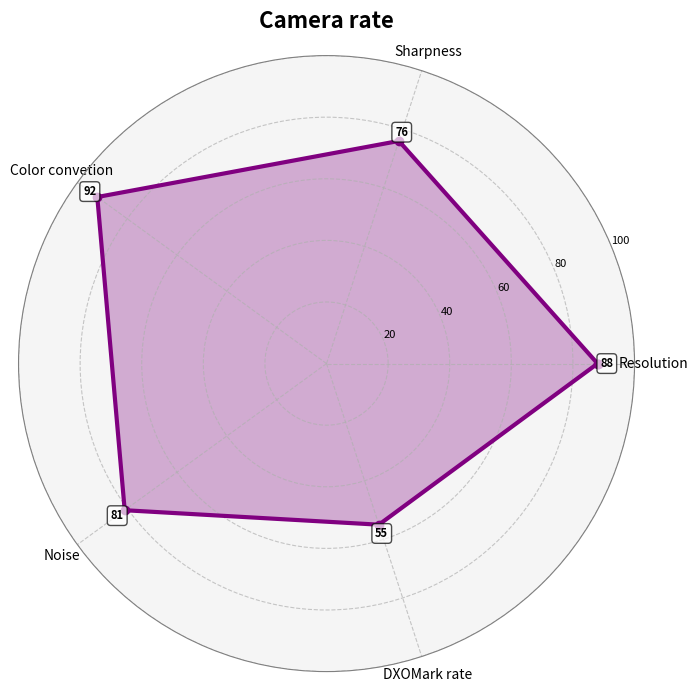

Here is the Python script that generated this plot:
import matplotlib.pyplot as plt
import numpy as np


def create_radar_chart(categories, values, title, color="green"):
    """
    Создает лепестковую диаграмму с настройками

    Parameters:
    - categories: список названий категорий
    - values: список значений (0-100)
    - title: заголовок диаграммы
    - color: цвет диаграммы
    """
    N = len(categories)
    angles = np.linspace(0, 2 * np.pi, N, endpoint=False).tolist()

    # Замыкаем данные
    values_plot = values + values[:1]
    angles_plot = angles + angles[:1]

    # Создаем диаграмму
    fig, ax = plt.subplots(figsize=(8, 8), subplot_kw={"projection": "polar"})

    # Строим график
    ax.plot(angles_plot, values_plot, "o-", linewidth=3, color=color)
    ax.fill(angles_plot, values_plot, alpha=0.3, color=color)

    # Настройка меток
    ax.set_xticks(angles)
    ax.set_xticklabels(categories, fontsize=10)

    # Настройка шкалы
    ax.set_ylim(0, 100)
    ax.set_yticks([20, 40, 60, 80, 100])
    ax.set_yticklabels(["20", "40", "60", "80", "100"], fontsize=8)

    # Добавляем сетку
    ax.grid(True, linestyle="--", alpha=0.7)

    # Настройка внешнего вида
    ax.set_facecolor("#f5f5f5")
    ax.spines["polar"].set_visible(True)
    ax.spines["polar"].set_color("gray")

    # Заголовок
    plt.title(title, fontsize=16, pad=20, fontweight="bold")

    # Добавляем аннотации с значениями
    for angle, value, category in zip(angles, values, categories):
        ax.annotate(
            str(value),
            xy=(angle, value + 3),
            ha="center",
            va="center",
            fontsize=8,
            fontweight="bold",
            bbox=dict(boxstyle="round,pad=0.3", facecolor="white", alpha=0.7),
        )

    return fig, ax


# Использование функции
categories = [
    "Resolution",
    "Sharpness",
    "Color convetion",
    "Noise",
    "DXOMark rate",
]
values = [88, 76, 92, 81, 55]

fig, ax = create_radar_chart(categories, values, "Camera rate", "purple")
plt.show()
